Dataset: cnn_demo (GitHub, abalai-ash/ai-engineering-portfolio-public). Classes: compact, ring, spiral.

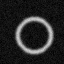
Label: ring

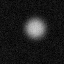
Label: compact

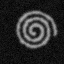
Label: spiral

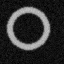
Label: ring

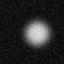
Label: compact

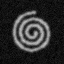
Label: spiral
